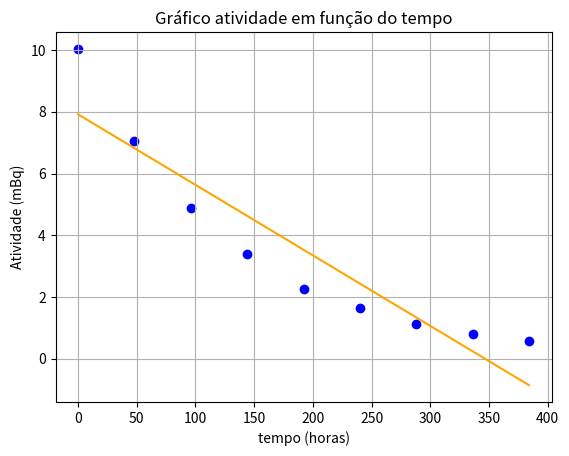

Generate this figure with matplotlib:
import numpy as np
import matplotlib.pyplot as plt

# linear regression
def linreg_MQ(x, y, mostra_prints=False):

    N = len(x)

    m = (N*sum(x*y) - sum(x)*sum(y)) / (N*sum(x**2) - sum(x)**2)

    b = (sum(x**2)*sum(y) - sum(x)*sum(x*y)) / (N*sum(x**2) - sum(x)**2)

    r_quadrado = (N*sum(x*y) - sum(x)*sum(y))**2 / ((N*sum(x**2) - sum(x)**2) * (N*sum(y**2) - sum(y)**2))

    erro_m = abs(m) * np.sqrt((1/r_quadrado - 1) / (N-2))
    erro_b = erro_m * np.sqrt(sum(x*x) / N)

    if  mostra_prints:
        print("m =" , m, "+/-", erro_m)
        print("b =" , b, "+/-", erro_b)
        print("r^2 =" , r_quadrado)

    return m, b, r_quadrado, erro_m, erro_b

t = np.array([0, 48, 96, 144, 192, 240, 288, 336, 384]) # horas
atividade = np.array([10.03, 7.06, 4.88, 3.38, 2.26, 1.66, 1.14, 0.79, 0.58])   

m, b, r_quadrado, erro_m, erro_b = linreg_MQ(t, atividade, False)
x = t
# y = mx + b
y = m*x + b

linreg_MQ(t, atividade, True)

plt.title("Gráfico atividade em função do tempo")
plt.xlabel("tempo (horas)")
plt.ylabel("Atividade (mBq)")
plt.grid()
plt.scatter(t, atividade, color="blue")
plt.plot(x, y, color = "orange")

plt.show()

# Resposta: A relação entre a atividade e tempo não é linear uma vez que 